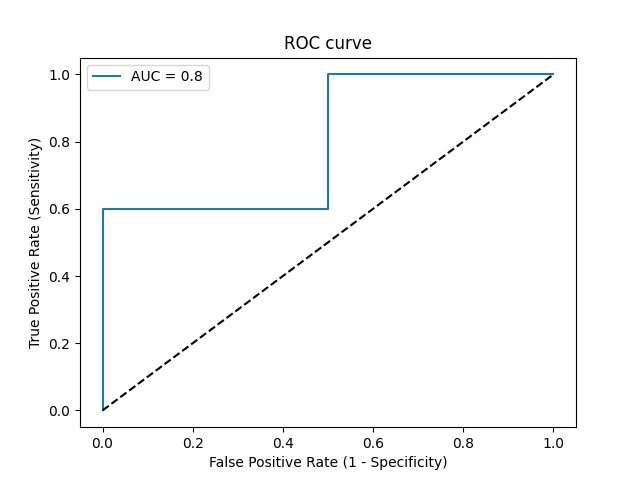

Values plotted in this chart, from the file beside it:
Threshold, Sensitivity, Specificity, NPV, PPV
inf, 0.0, 1.0, 0.2857, 0
0.8849, 0.2, 1.0, 0.3333, 1.0
0.8047, 0.6, 1.0, 0.5, 1.0
0.803, 0.6, 0.5, 0.3333, 0.75
0.579, 1.0, 0.5, 1.0, 0.8333
0.4487, 1.0, 0.0, 0, 0.7143
